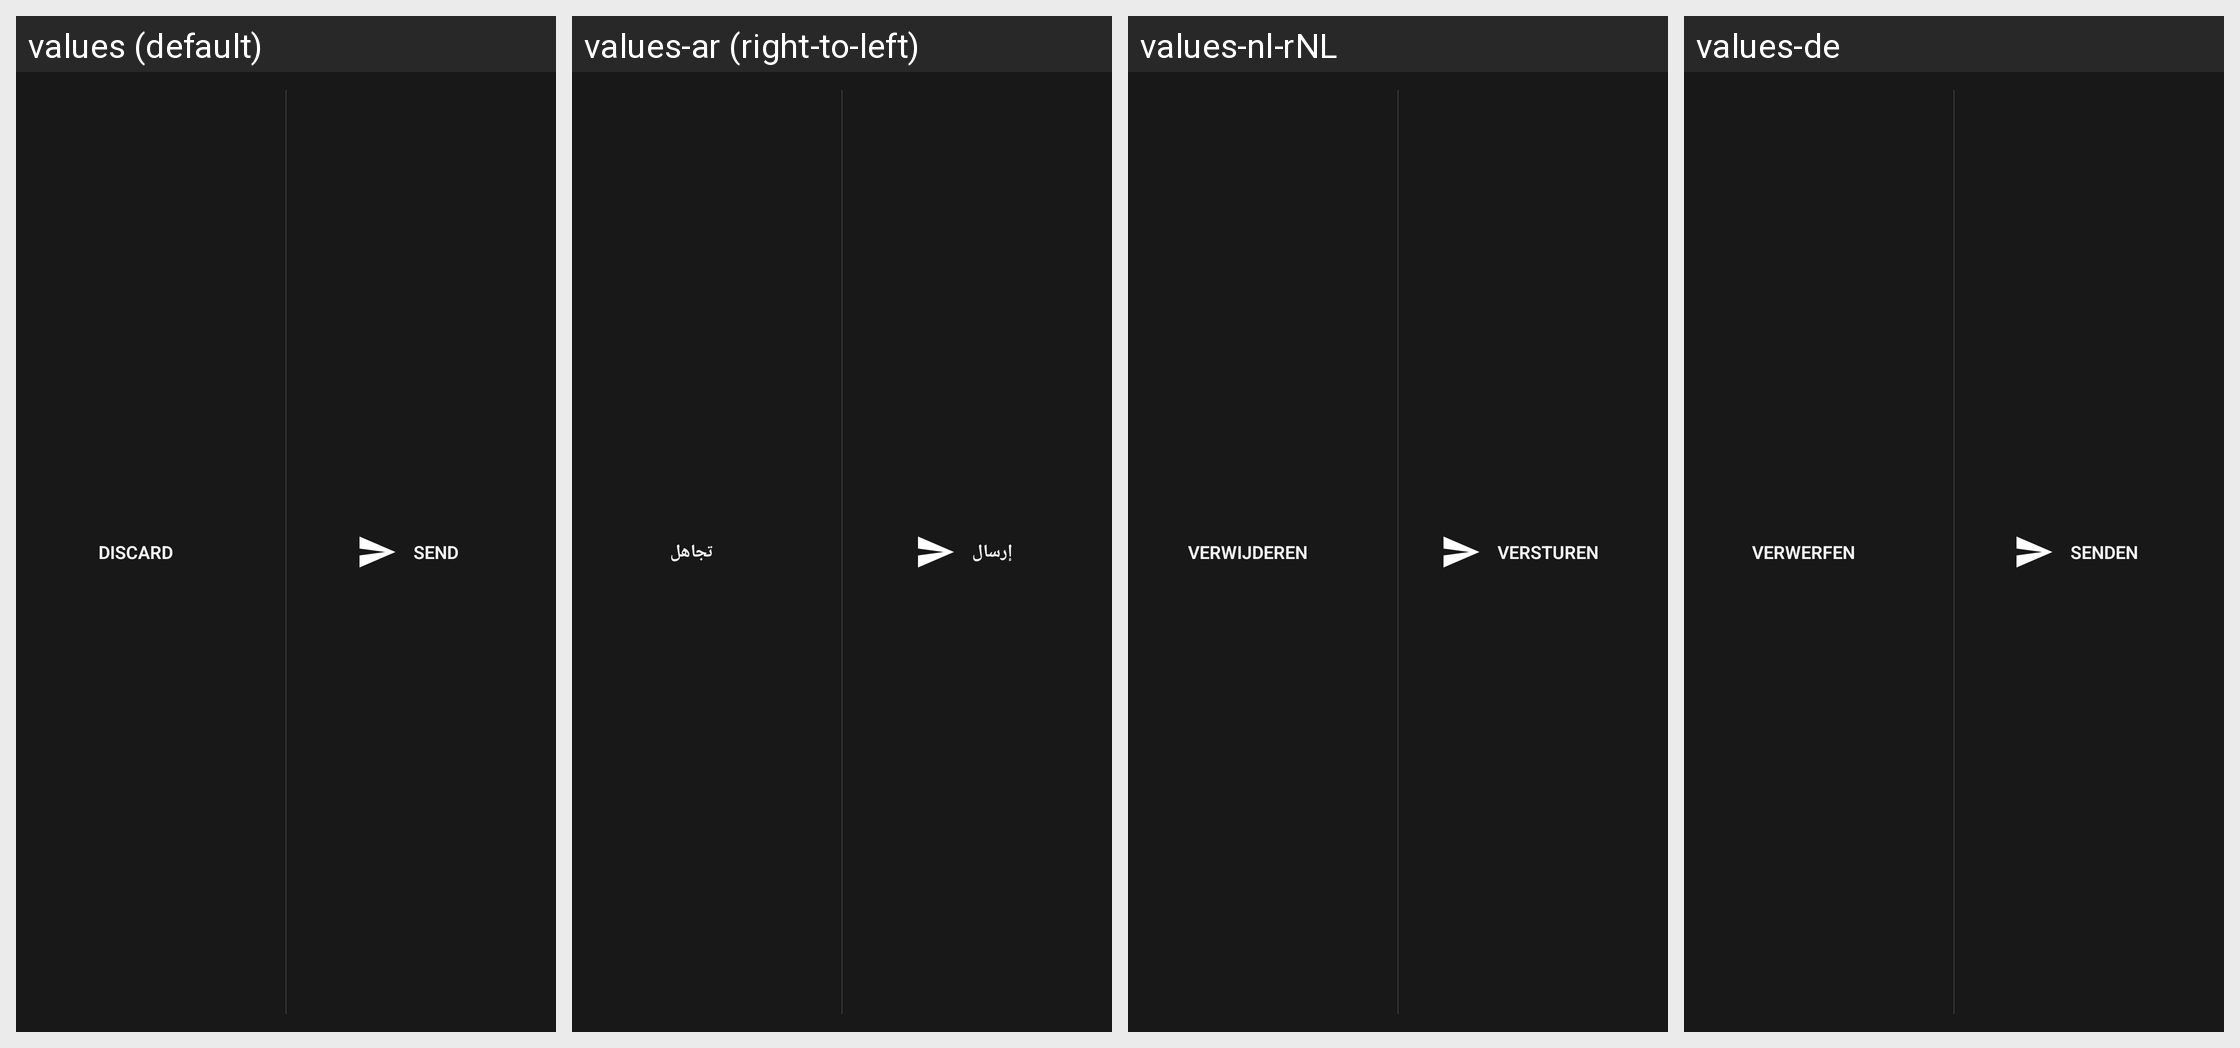

The Android screen above is rendered under several locales of the same app. Produce the string resources it draws, with the default and per-locale values.
Android screen res/layout/actionbar_custom_view_send_discard.xml rendered under 4 locales, left to right: values (default), values-ar (right-to-left), values-nl-rNL, values-de. Device: Nexus 5 (rendered at 1080×1920; each locale shown at half size, 540×960, under a caption strip naming it); theme Mizuu.Theme.
Other locales in the repository, not shown: values-cs, values-da, values-es, values-fi, values-fr, values-he, values-hr, values-hu, values-it, values-pl, values-pt, values-ro, values-sv, values-tr.
Strings drawn on this screen, with the default value and each locale's value (text and hints the layout hard-codes, and strings that could not be matched under every locale, appear in the picture but are not listed):

discard
  values: Discard
  values-ar: تجاهل
  values-nl-rNL: Verwijderen
  values-de: Verwerfen

send
  values: Send
  values-ar: إرسال
  values-nl-rNL: Versturen
  values-de: Senden
